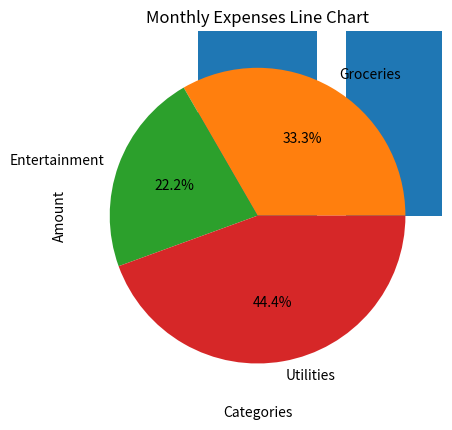

Recreate this plot in Python.
import matplotlib.pyplot as plt


class Visualization:
    def __init__(self, data):
        self.data = data

    def create_bar_chart(self, title="Bar Chart"):
        categories = list(self.data.keys())
        amounts = list(self.data.values())
        plt.bar(categories, amounts)
        plt.xlabel("Categories")
        plt.ylabel("Amount")
        plt.title(title)
        plt.show()

    def create_pie_chart(self, title="Pie Chart"):
        labels = list(self.data.keys())
        sizes = list(self.data.values())
        plt.pie(sizes, labels=labels, autopct="%1.1f%%")
        plt.title(title)
        plt.show()

    def create_line_chart(self, title="Line Chart"):
        categories = list(self.data.keys())
        amounts = list(self.data.values())
        plt.plot(categories, amounts, marker="o")
        plt.xlabel("Categories")
        plt.ylabel("Amount")
        plt.title(title)
        plt.show()


# Basic test function
def run_tests():
    data = {"Groceries": 150, "Entertainment": 100, "Utilities": 200}

    vis = Visualization(data)

    # Test bar chart creation
    print("Displaying bar chart...")
    vis.create_bar_chart("Monthly Expenses Bar Chart")

    # Test pie chart creation
    print("Displaying pie chart...")
    vis.create_pie_chart("Monthly Expenses Pie Chart")

    # Test line chart creation
    print("Displaying line chart...")
    vis.create_line_chart("Monthly Expenses Line Chart")


if __name__ == "__main__":
    run_tests()
    print("Visualization tests completed.")
